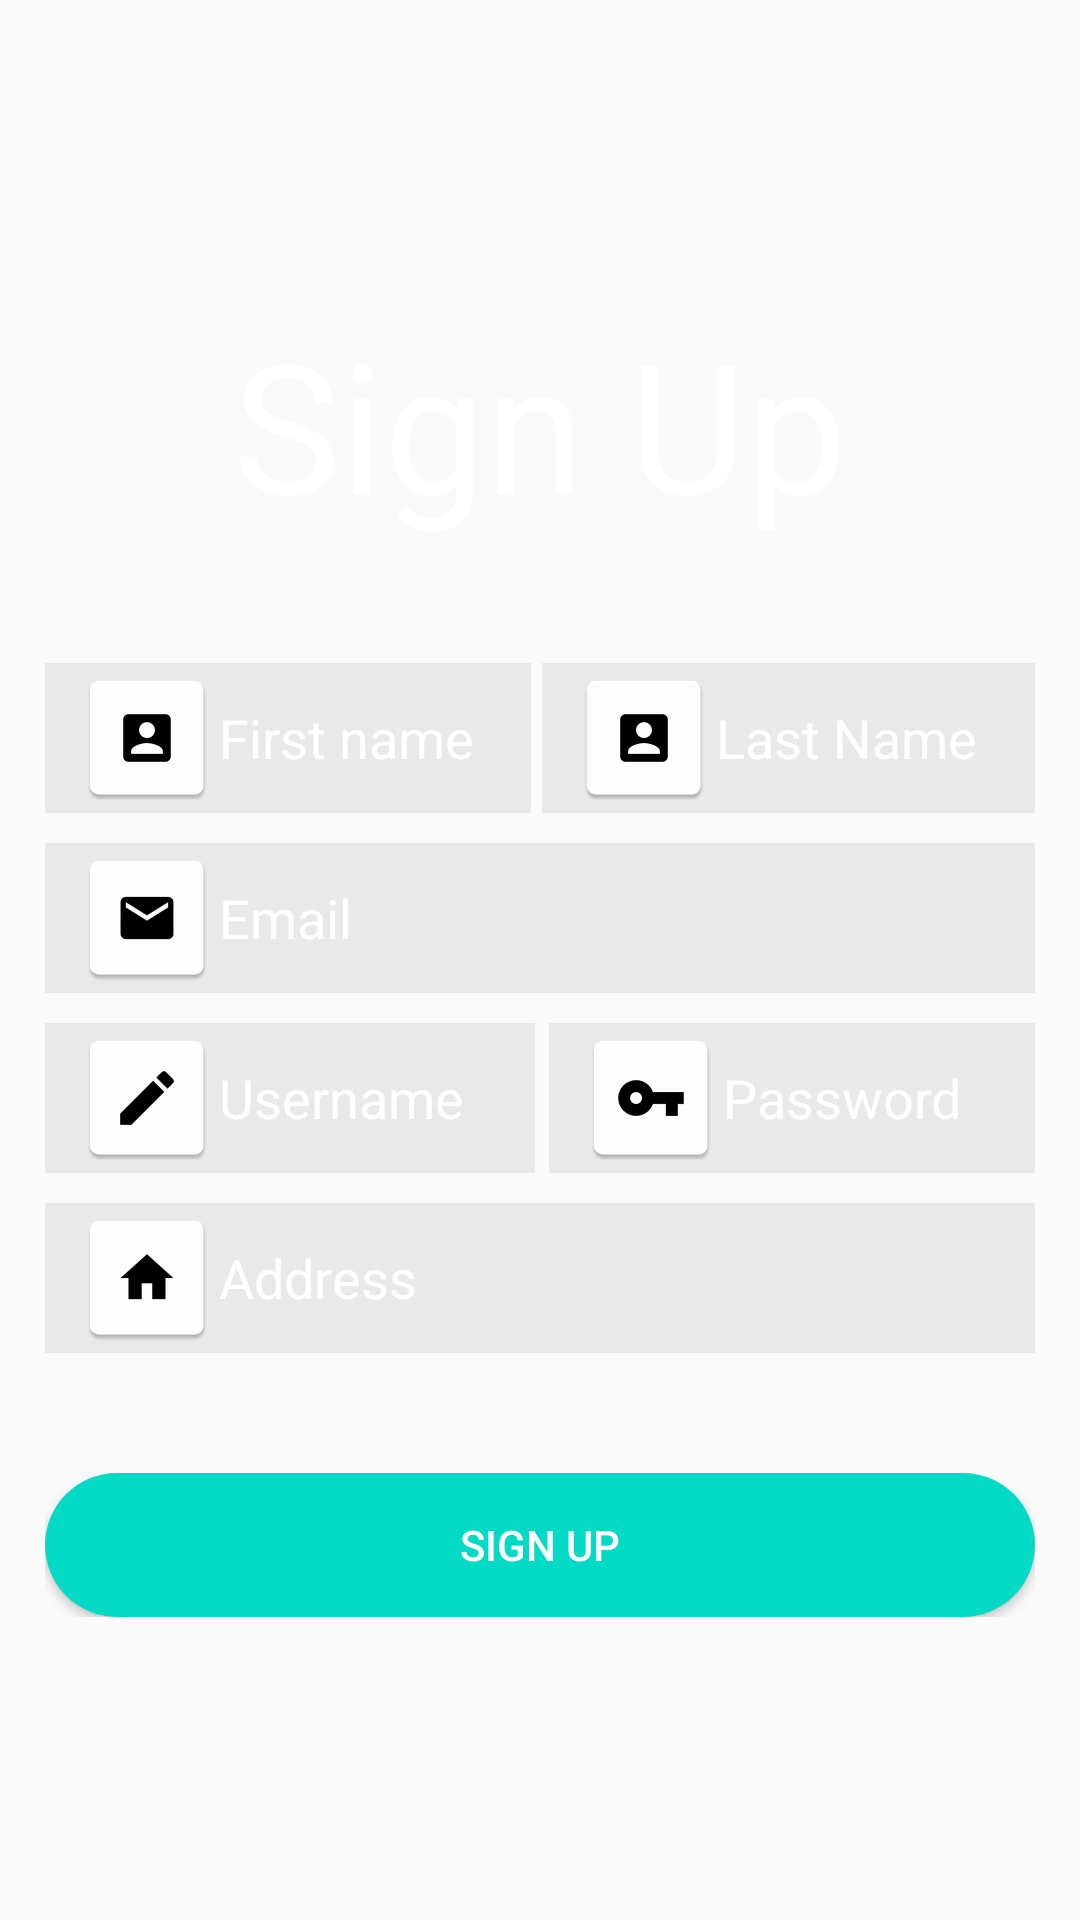

The Android layout XML behind this screen, and the referenced resources:
<!-- AndroidManifest.xml: application theme AppTheme -->
<!-- res/layout/signup.xml -->
<?xml version="1.0" encoding="utf-8"?>
<RelativeLayout xmlns:android="http://schemas.android.com/apk/res/android"
    android:layout_width="match_parent"
    android:layout_height="match_parent"
    android:background="@drawable/gradient">

    <LinearLayout
        android:layout_width="match_parent"
        android:layout_height="wrap_content"
        android:layout_centerHorizontal="true"
        android:layout_centerVertical="true"
        android:orientation="vertical"

        android:padding="15dp">

        <RelativeLayout
            android:layout_width="match_parent"
            android:layout_height="wrap_content">
        <TextView
            android:layout_width="wrap_content"
            android:layout_height="wrap_content"
            android:text="Sign Up"
            android:textSize="60sp"
            android:layout_centerHorizontal="true"
            android:textColor="@color/white"/>

        </RelativeLayout>
        <Space
            android:layout_width="match_parent"
            android:layout_height="40dp"
            android:layout_weight="1" />

        <LinearLayout
            android:layout_width="match_parent"
            android:layout_height="wrap_content"
            android:orientation="horizontal">


            <EditText
                style="@style/EditText_style2"
                android:layout_width="wrap_content"
                android:layout_weight="1"
                android:hint="First name"
                android:drawableLeft="@mipmap/ic_launcher_name"/>
            <Space
                android:layout_width="wrap_content"
                android:layout_height="match_parent"
                android:layout_weight="0.2" />
            <EditText
                style="@style/EditText_style2"
                android:layout_width="wrap_content"
                android:layout_weight="1"
                android:hint="Last Name"
                android:drawableLeft="@mipmap/ic_launcher_name"/>
        </LinearLayout>
        <Space
            android:layout_width="match_parent"
            android:layout_height="10dp"
            android:layout_weight="1" />
        <EditText
            android:layout_width="match_parent"
            style="@style/EditText_style2"
            android:hint="Email"
            android:drawableLeft="@mipmap/ic_launcher"/>
        <Space
            android:layout_width="match_parent"
            android:layout_height="10dp"
            android:layout_weight="1" />

        <LinearLayout
            android:layout_width="match_parent"
            android:layout_height="wrap_content"
            android:orientation="horizontal">
            <EditText
                style="@style/EditText_style2"
                android:layout_width="wrap_content"
                android:layout_weight="1"
                android:hint="Username"
                android:drawableLeft="@mipmap/ic_launcher_user"/>
            <Space
                android:layout_width="wrap_content"
                android:layout_height="match_parent"
                android:layout_weight="0.2" />
            <EditText
                style="@style/EditText_style2"
                android:layout_width="wrap_content"
                android:layout_weight="1"
                android:hint="Password"
                android:drawableLeft="@mipmap/ic_launcher_pass"/>
        </LinearLayout>

        <Space
            android:layout_width="match_parent"
            android:layout_height="10dp"
            android:layout_weight="1" />

        <EditText
            android:layout_width="match_parent"
            style="@style/EditText_style2"
            android:hint="Address"
            android:drawableLeft="@mipmap/ic_launcher_home"/>

        <Space
            android:layout_width="match_parent"
            android:layout_height="10dp"
            android:layout_weight="1" />

        <Button
            style="@style/btn_style"
            android:layout_width="match_parent"
            android:layout_height="wrap_content"
            android:layout_marginTop="30dp"
            android:text="Sign Up"
            android:textColor="@android:color/background_light"
            android:onClick="back"/>








    </LinearLayout>

</RelativeLayout>
<!-- resources referenced by this layout -->
<resources>
  <!-- mipmap ic_launcher: png bitmap (mipmap-hdpi, 1062 bytes) -->
  <!-- mipmap ic_launcher_home: png bitmap (mipmap-hdpi, 924 bytes) -->
  <!-- mipmap ic_launcher_name: png bitmap (mipmap-hdpi, 1009 bytes) -->
  <!-- mipmap ic_launcher_pass: png bitmap (mipmap-hdpi, 1096 bytes) -->
  <!-- mipmap ic_launcher_user: png bitmap (mipmap-hdpi, 893 bytes) -->
  <style name="EditText_style2">
          <item name="android:background">#11000000</item>
          <item name="android:layout_height">50dp</item>
          <item name="android:layout_width">match_parent</item>
          <item name="android:paddingLeft">10dp</item>
          <item name="android:textColor">@color/white</item>
          <item name="android:textColorHint">@color/white</item>
      </style>
  <style name="btn_style">
          <item name="android:background">@drawable/btn_resource</item>
      </style>
  <style name="AppTheme" parent="Theme.AppCompat.Light.NoActionBar">
          
          <item name="colorPrimary">@color/colorPrimary</item>
          <item name="colorPrimaryDark">@color/colorPrimaryDark</item>
          <item name="colorAccent">@color/colorAccent</item>
      </style>
  <!-- drawable btn_resource (drawable) -->
  <?xml version="1.0" encoding="utf-8"?>
  <selector xmlns:android="http://schemas.android.com/apk/res/android">
  
      <item>
          <shape android:shape="rectangle">
              <corners android:radius="50dp"/>
              <solid android:color="@color/colorAccent"/>
          </shape>
      </item>
  
  </selector>
  <!-- not gathered from this repository: default colours our renderer supplied (Android Studio template values) -->
  <color name="white">#FFFFFFFF</color>
  <color name="colorPrimary">#FF6200EE</color>
  <color name="colorPrimaryDark">#FF3700B3</color>
  <color name="colorAccent">#FF03DAC5</color>
</resources>
